Run: headless pygame with SDL's dummy video driver; simulated clock (each Clock.tick advances the game by its frame time, no real sleeping); random seed 0; keys injected as events and as key.get_pressed() state; no mouse input.
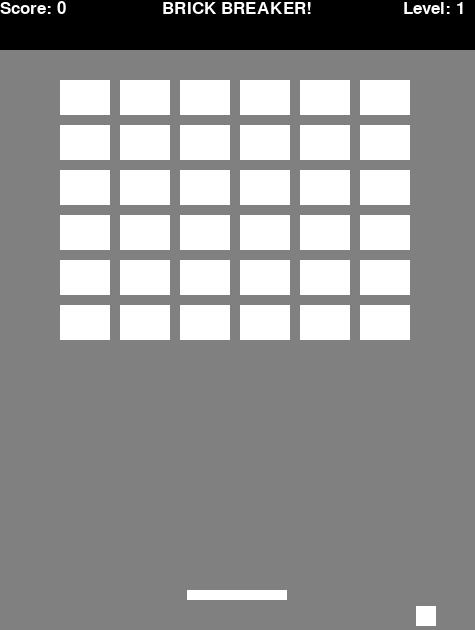
Frame 1 of 4 · flips 1–60 · no input
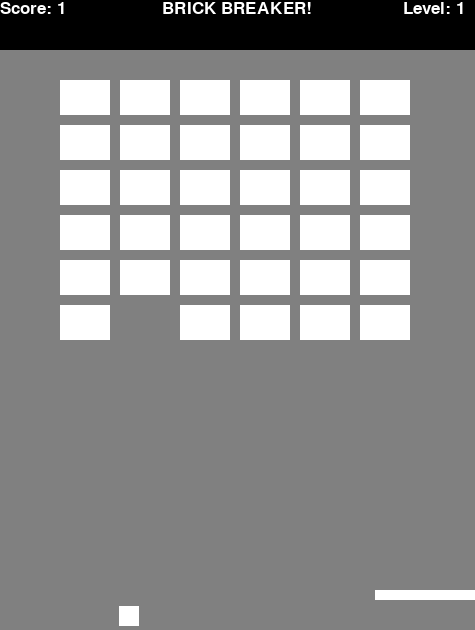
Frame 2 of 4 · flips 61–180 · tapped SPACE, RETURN · held RIGHT (→), D
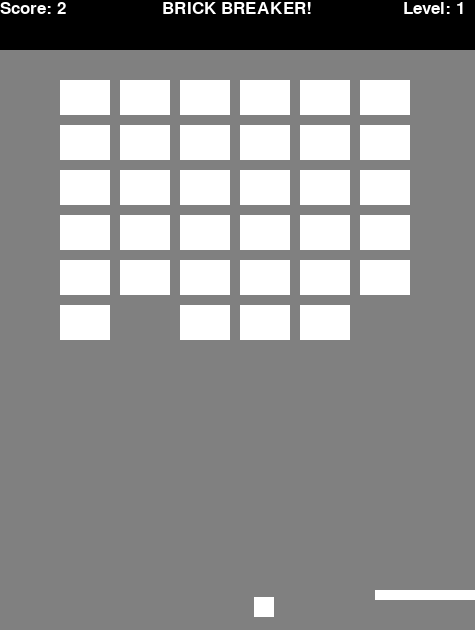
Frame 3 of 4 · flips 181–300 · held DOWN (↓), S
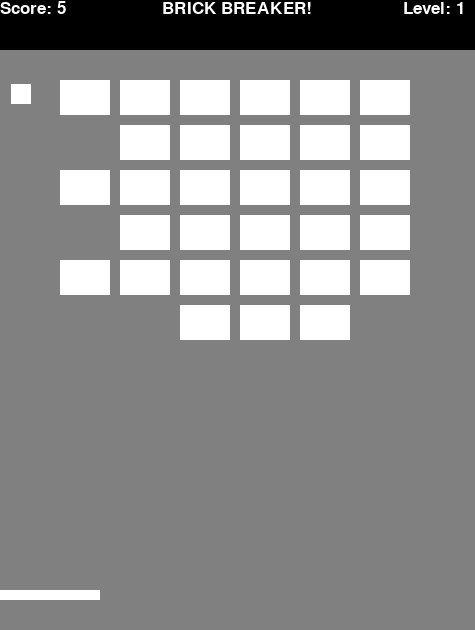
Frame 4 of 4 · flips 301–420 · held LEFT (←), A, UP (↑), W

The pygame program that drew these frames:

"""
name: Brick Breaker
author: Justin Chan
date: 2025-02-06
"""

import pygame
import random

pygame.init()

# --- WINDOW CLASS ---
class WINDOW:
    def __init__(self, TITLE, WIDTH, HEIGHT, FPS):
        self.__Title = TITLE
        self.__FPS = FPS
        self.__Width = WIDTH
        self.__Height = HEIGHT
        self.__ScreenDimensions = (self.__Width, self.__Height)
        self.__Clock = pygame.time.Clock()
        self.__Surface = pygame.display.set_mode(self.__ScreenDimensions)
        self.__Surface.fill((128, 128, 128))
        pygame.display.set_caption(self.__Title)

    def ClearScreen(self):
        self.__Surface.fill((128, 128, 128))

    def UpdateFrame(self):
        self.__Clock.tick(self.__FPS)
        pygame.display.flip()

    def GetSurface(self):
        return self.__Surface

    def GetWidth(self):
        return self.__Width

    def GetHeight(self):
        return self.__Height

class mySprite:
    def __init__(self, Width=1, Height=1, x=0, y=0, Speed=5, Color=(255, 255, 255)):
        self.__Width = Width
        self.__Height = Height
        self._Dimensions = (self.__Width, self.__Height)
        self.__x = x
        self.__y = y
        self.__Position = (self.__x, self.__y)
        self._Color = Color
        self.__Speed = Speed
        self._Surface = pygame.Surface
        self.__DirX = 1
        self.__DirY = 1

    def SetX(self, x):
        self.__x = x
        self.__Position = (self.__x, self.__y)

    def SetY(self, y):
        self.__y = y
        self.__Position = (self.__x, self.__y)

    def SetPosition(self, x, y):
        self.SetX(x)
        self.SetY(y)

    def SetSpeed(self, SPEED):
        self.__Speed = SPEED

    def SetColor(self, COLOR):
        self._Color = COLOR
        self._Surface.fill(self._Color)

    def LeftRightMove(self, PRESSED_KEYS):
        if PRESSED_KEYS[pygame.K_d] == 1 or PRESSED_KEYS[pygame.K_RIGHT] == 1:
            self.__x += self.__Speed
        if PRESSED_KEYS[pygame.K_a] == 1 or PRESSED_KEYS[pygame.K_LEFT] == 1:
            self.__x -= self.__Speed
        self.SetPosition(self.__x, self.__y)

    def WASDmove(self, PRESSED_KEYS):
        if PRESSED_KEYS[pygame.K_d] == 1:
            self.__x += self.__Speed
        if PRESSED_KEYS[pygame.K_a] == 1:
            self.__x -= self.__Speed
        if PRESSED_KEYS[pygame.K_w] == 1:
            self.__y -= self.__Speed
        if PRESSED_KEYS[pygame.K_s] == 1:
            self.__y += self.__Speed
        self.SetPosition(self.__x, self.__y)

    def CheckBoundaries(self, MAX_X, MAX_Y, MIN_X=0, MIN_Y=0):
        if self.__x > MAX_X - self.GetWidth():
            self.__x = MAX_X - self.GetWidth()
        if self.__x < MIN_X:
            self.__x = MIN_X
        if self.__y > MAX_Y - self.GetHeight():
            self.__y = MAX_Y - self.GetHeight()
        if self.__y < MIN_Y:
            self.__y = MIN_Y
        self.__Position = (self.__x, self.__y)

    def isCollision(self, Width, Height, Position):
        if Position[0] + Width >= self.__x and Position[0] <= self.__x + self.GetWidth():
            if Position[1] + Height >= self.__y and Position[1] <= self.__y + self.GetHeight():
                return True
        return False

    def ChangeDirX(self, NEW_VAL):
        self.__DirX = NEW_VAL

    def ChangeDirY(self, NEW_VAL):
        self.__DirY = NEW_VAL

    # --- Accessor Methods ---
    def GetPosition(self):
        return self.__Position

    def GetSurface(self):
        return self._Surface

    def GetWidth(self):
        return self._Surface.get_width()

    def GetHeight(self):
        return self._Surface.get_height()

    def GetDirX(self):
        return self.__DirX

    def GetDirY(self):
        return self.__DirY

    def GetSpeed(self):
        return self.__Speed

class BallSprite(mySprite):
    def __init__(self, Width=1, Height=1, Speed=5):
        mySprite.__init__(self, Width=Width, Height=Height, Speed=Speed)
        self._Surface = pygame.Surface(self._Dimensions, pygame.SRCALPHA, 32)
        self._Surface.fill(self._Color)

    def Move(self, POSITION):
        PositionX = POSITION[0] + (self.GetSpeed()*self.GetDirX())
        PositionY = POSITION[1] + (self.GetSpeed()*self.GetDirY())
        self.SetPosition(PositionX, PositionY)

    def CheckBoundaries(self, MAX_X, MAX_Y, MIN_X=0, MIN_Y=0): # Incomplete
        # mySprite.CheckBoundaries(self, MAX_X, MAX_Y, MIN_X=0, MIN_Y=0)
        POSITION = self.GetPosition()
        if POSITION[0] + self.GetWidth() > MAX_X:
            self.ChangeDirX(-1)
        elif POSITION[0] < MIN_X:
            self.ChangeDirX(1)
        elif POSITION[1] < MIN_Y:
            self.ChangeDirY(1)
        elif POSITION[1] + self.GetHeight() > MAX_Y: # Player lose so change this
            self.ChangeDirY(-1)
    
    def isCollision(self, Width, Height, Position, BrickObj):
        """
        Use the width, height and position of an external sprite to test if it is colliding with the given sprite
        :param WIDTH: int
        :param HEIGHT: int
        :param POS: tuple
        :return:
        """
        if mySprite.isCollision(self, Width, Height, Position) is True: # MAYBE USE POLYMORPHISM HERE
            BallPosition = Ball.GetPosition()
            BallX = BallPosition[0]
            BallY = BallPosition[1]

            BallVertices = [
                (BallX, BallY), # Top-left vertex
                (BallX + self.GetWidth(), BallY), # Top-right vertex
                (BallX, BallY + self.GetHeight()), # Bottom-left vertex
                (BallX + self.GetWidth(), BallY + self.GetHeight()) # Bottom-right vertex
                ]

            BrickX = Position[0]
            BrickY = Position[1]

            BrickLeftSide = BrickX
            BrickRightSide = BrickX + Width
            BrickTopSide = BrickY
            BrickBottomSide = BrickY + Height

            for VertexX, VertexY in BallVertices:
                # Check to make sure the vertex collides with the ball
                if (VertexX >= BrickLeftSide and VertexX <= BrickRightSide) and (VertexY >= BrickTopSide and VertexY <= BrickBottomSide):
                    # Find the distance VertexX is to right and left side, and find the distance VertexY is to top and bottom side.
                    LeftSideDistance = abs(VertexX - BrickLeftSide)
                    RightSideDistance = abs(VertexX - BrickRightSide)
                    TopSideDistance = abs(VertexY - BrickTopSide)
                    BottomSideDistance = abs(VertexY - BrickBottomSide)

                    # Minimum distance the vertex is to one side tells us which side of the brick the ball collided with
                    MinDistance = min(LeftSideDistance, RightSideDistance, TopSideDistance, BottomSideDistance)

                    # Check the minimum distance value to determine which direction needs to be reversed
                    if MinDistance == LeftSideDistance or MinDistance == RightSideDistance: # The ball hit the left or right edge so x-direction needs to be reversed
                        Ball.ChangeDirX(Ball.GetDirX()*-1)
                    # Use another if-statement just in case the Ball's vertex collided with the Brick's vertex
                    if MinDistance == TopSideDistance or MinDistance == BottomSideDistance: # The ball hit the top or bottom side so reverse the y-direction
                        Ball.ChangeDirY(Ball.GetDirY()*-1)
                    
                    # BrickObj.LoseHealth()

                    return True
            return False # No collision between the ball and brick

class PaddleSprite(mySprite):
    def __init__(self, Width=1, Height=1):
        mySprite.__init__(self, Width, Height)
        self._Surface = pygame.Surface(self._Dimensions, pygame.SRCALPHA, 32)
        self._Surface.fill(self._Color)

class Brick(mySprite):
    def __init__(self, HEALTH, Width=1, Height=1, X=0, Y=0):
        mySprite.__init__(self, Width, Height, x=X, y=Y)
        self._Surface = pygame.Surface(self._Dimensions, pygame.SRCALPHA, 32)
        self._Surface.fill(self._Color)
        self.__Health = HEALTH

    # def __str__(self):
    #     return self.GetPosition()
    
    # def __repr__(self):
    #     return f"{self.__str__()}"
    
    # --- Methods ---

    def LoseHealth(self):
        self.__Health -= 1
    
    def MoveDown(self, POSITION, SPEED):
        PositionX = POSITION[0]
        PositionY = POSITION[1] + SPEED
        self.SetPosition(PositionX, PositionY)

    # --- Accessors ---
    def GetHealth(self):
        return self.__Health

class TextSprite(mySprite):
    def __init__(self, TEXT, F_FAMILY="Arial", F_SIZE=36, X=0, Y=0):
        mySprite.__init__(self, x=X, y=Y)
        self.__Text = TEXT
        self.__FontFamily = F_FAMILY
        self.__FontSize = F_SIZE
        self.__Font = pygame.font.SysFont(self.__FontFamily, self.__FontSize)
        self._Surface = self.__Font.render(self.__Text, True, self._Color)

    def UpdateText(self, NEW_TEXT):
        self.__Text = NEW_TEXT
        self._Surface = self.__Font.render(self.__Text, True, self._Color)

class UpperBlock(mySprite):
    def __init__(self, Width, Height):
        mySprite.__init__(self, Width, Height)
        self._Surface = pygame.Surface(self._Dimensions, pygame.SRCALPHA, 32)
        self._Surface.fill(self._Color)

# --- INPUTS ---

# --- PROCESSING ---
def CreateBricks(NUM_ROWS, NUM_COLUMNS, LEVEL, WIDTH, HEIGHT, COLORS, INSIDE_SCREEN=True): # INCOMPELTE AT THE MOMENT
    BricksArr = []
    PaddingX = 10
    PaddingY = 10
    if LEVEL > 4:
        MaxHealth = 4
    else:
        MaxHealth = LEVEL
    MaxY = (NUM_ROWS - 1)*(PaddingY + HEIGHT) # Makes it 80 pixels above the screen
    for i in range(NUM_ROWS):
        for j in range(NUM_COLUMNS):
            Health = random.randint(1, MaxHealth)
            XPOS = (PaddingX + WIDTH)*j + 60
            if INSIDE_SCREEN is True:
                YPOS = (PaddingY + HEIGHT)*i + 80
            else:
                YPOS = (PaddingY + HEIGHT)*i - MaxY #+ 100  #- 250 # + 80
            BricksArr.append(Brick(Health, WIDTH, HEIGHT, XPOS, YPOS))
            BricksArr[-1].SetColor(COLORS[Health])

    return BricksArr


# --- OUTPUTS ---


if __name__ == "__main__":
    Window = WINDOW("Brick Breaker", 475, 630, 60)

    # --- Colors ---
    BrickColors = {
        1: (255, 255, 255),
        2: (255, 255, 102),
        3: (255, 153, 51),
        4: (204, 0, 0)
    }

    # --- Variables ---
    Score = 0
    Level = 1

    # --- Text Sprites ---
    TitleText = TextSprite("BRICK BREAKER!", "Comic sans", 25)
    TitleText.SetPosition(Window.GetWidth()/2 - TitleText.GetWidth()/2, 0)

    ScoreText = TextSprite("Score: " + str(Score), "Comic sans", 25)
    ScoreText.SetPosition(0, 0)

    LevelText = TextSprite("Level: " + str(Level), "Comic sans", 25)
    LevelText.SetPosition(Window.GetWidth() - LevelText.GetWidth() - 10, 0)

    TopBoundary = UpperBlock(Window.GetWidth(), 50)
    TopBoundary.SetColor((0, 0, 0))

    Paddle = PaddleSprite(100, 10)
    Paddle.SetPosition(Window.GetWidth()/2 - Paddle.GetWidth()/2, Window.GetHeight() - Paddle.GetHeight() - 30)

    Ball = BallSprite(20, 20, 4.5)
    Ball.SetPosition(Window.GetWidth()/2 - Ball.GetWidth()/2, Window.GetHeight()/2 - Ball.GetHeight()/2 + 40)

    SingleBrick = Brick(1, 65, 35, 250, 400)

    NumRows = 6
    NumColumns = 6
    BrickWidth = 50
    BrickHeight = 35
    MoveBricksDown = False
    Counter = (NumRows - 1)*(10 + BrickHeight) + 80

    BricksList = CreateBricks(NumRows, NumColumns, Level, BrickWidth, BrickHeight, BrickColors, True)

    while True:
        # --- INPUTS ---
        for event in pygame.event.get():
            if event.type == pygame.QUIT:
                pygame.quit()
                exit()

        PRESSED_KEYS = pygame.key.get_pressed()
        # --- PROCESSING ---
        Paddle.LeftRightMove(PRESSED_KEYS)
        Paddle.CheckBoundaries(Window.GetWidth(), Window.GetHeight())

        Ball.Move(Ball.GetPosition())
        # Ball.WASDmove(PRESSED_KEYS)
        Ball.CheckBoundaries(Window.GetWidth(), Window.GetHeight(), 0, TopBoundary.GetHeight())
        # Ball.isCollision(SingleBrick.GetWidth(), SingleBrick.GetHeight(), SingleBrick.GetPosition(), None)

        if MoveBricksDown is True:
            for brick in BricksList:
                brick.MoveDown(brick.GetPosition(), 4)
            Counter -= 4
            if Counter <= 0:
                MoveBricksDown = False

        for brick in BricksList:
            if Ball.isCollision(brick.GetWidth(), brick.GetHeight(), brick.GetPosition(), brick) is True:
                brick.LoseHealth()
                Score += 1
                if brick.GetHealth() <= 0:
                    BricksList.remove(brick)
                else:
                    brick.SetColor(BrickColors[brick.GetHealth()])
        
        if len(BricksList) == 0:
            Level += 1
            BricksList = CreateBricks(NumRows, NumColumns, Level, BrickWidth, BrickHeight, BrickColors, False)
            MoveBricksDown = True
            Counter = (NumRows - 1)*(10 + BrickHeight) + 80

        if Paddle.isCollision(Ball.GetWidth(), Ball.GetHeight(), Ball.GetPosition()):
            # Ball.ChangeDirY(Ball.GetDirY()*-1)
            BallPosition = Ball.GetPosition()
            BallX = BallPosition[0]
            BallY = BallPosition[1]
            
            PaddlePosition = Paddle.GetPosition()
            PaddleX = PaddlePosition[0]
            PaddleY = PaddlePosition[1]

            # --- Maybe put this inside a function ---
            Ball_BottomRight = (BallX + Ball.GetWidth(), BallY + Ball.GetHeight())
            Ball_BottomLeft = (BallX, BallY + Ball.GetHeight())

            if BallX >= PaddleX and BallX + Ball.GetWidth() <= PaddleX + Paddle.GetWidth():
                Ball.ChangeDirY(Ball.GetDirY()*-1)
            else:
                if BallX >= PaddleX and BallX + Ball.GetWidth() > PaddleX + Paddle.GetWidth() and Ball.GetDirX() == 1:
                    Ball.ChangeDirY(Ball.GetDirY() * -1)
                elif BallX + Ball.GetWidth() <= PaddleX + Paddle.GetWidth() and BallX < PaddleX and Ball.GetDirX() == -1:
                    Ball.ChangeDirY(Ball.GetDirY() * -1)
                else:
                    Ball.ChangeDirY(Ball.GetDirY()*-1)
                    Ball.ChangeDirX(Ball.GetDirX()*-1)

            while Paddle.isCollision(Ball.GetWidth(), Ball.GetHeight(), Ball.GetPosition()):
                Ball.Move(Ball.GetPosition())

            # Ball.SetPosition(Ball.GetPosition()[0], Paddle.GetPosition()[1])
            # Ball.ChangeDirX(Ball.GetDirX()*-1)


        ScoreText.UpdateText("Score: " + str(Score)) # Maybe an if-statement for this when the score actually changes

        LevelText.UpdateText("Level: " + str(Level)) # Put this after a level has been cleared
        LevelText.SetPosition(Window.GetWidth() - LevelText.GetWidth() - 10, 0)

        # --- OUTPUTS ---
        Window.ClearScreen()

        for brick in BricksList:
            Window.GetSurface().blit(brick.GetSurface(), brick.GetPosition())

        Window.GetSurface().blit(Paddle.GetSurface(), Paddle.GetPosition())
        Window.GetSurface().blit(Ball.GetSurface(), Ball.GetPosition())

        # Window.GetSurface().blit(SingleBrick.GetSurface(), SingleBrick.GetPosition())

        Window.GetSurface().blit(TopBoundary.GetSurface(), TopBoundary.GetPosition())

        Window.GetSurface().blit(TitleText.GetSurface(), TitleText.GetPosition())
        Window.GetSurface().blit(ScoreText.GetSurface(), ScoreText.GetPosition())
        Window.GetSurface().blit(LevelText.GetSurface(), LevelText.GetPosition())
        Window.UpdateFrame()
